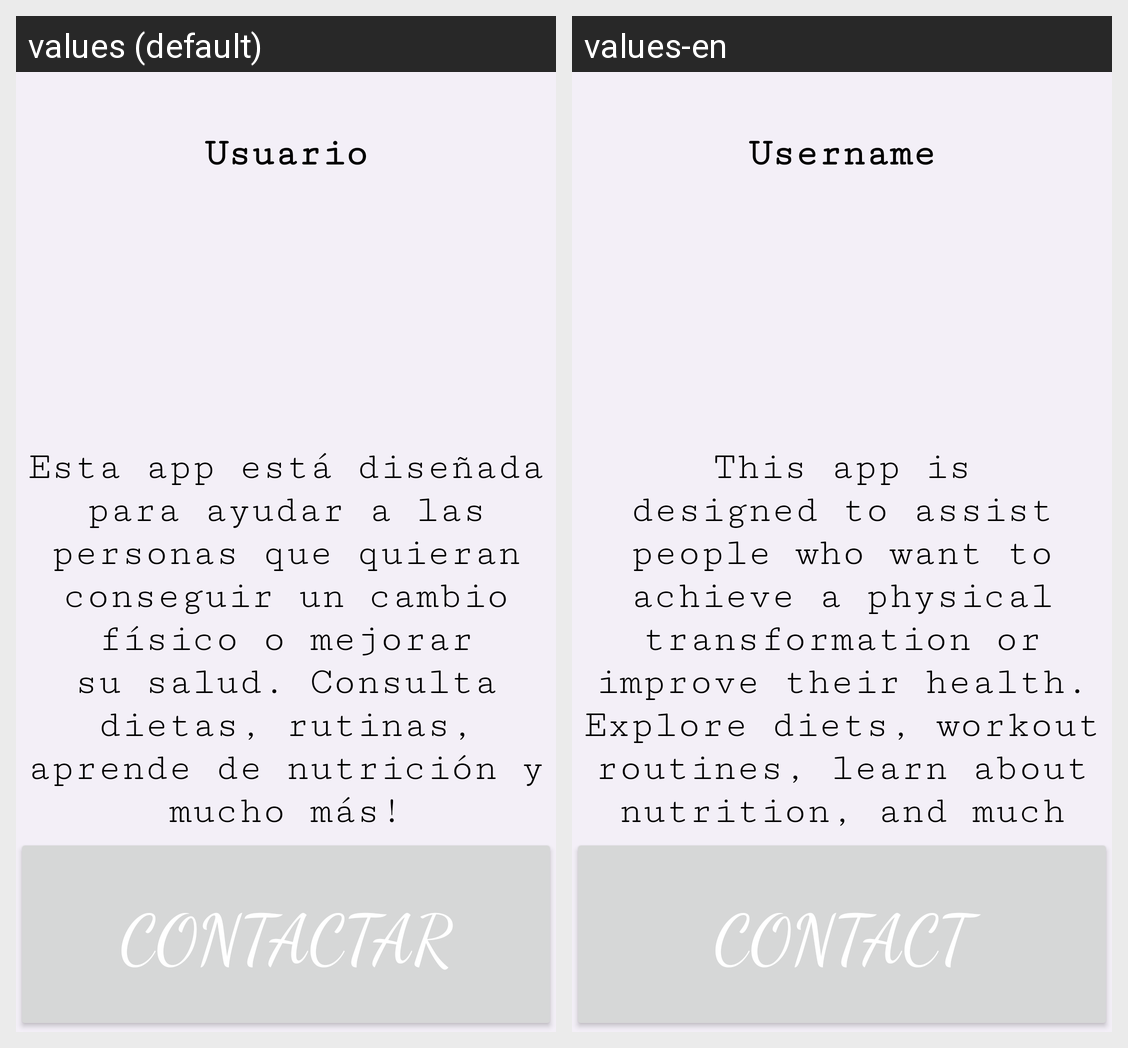

The same Android screen rendered under two of its app's locales, left to right. List the strings drawn on it with the default value and each locale's translation.
Android screen res/layout/fragment_credit.xml rendered under 2 locales, left to right: values (default), values-en. Device: Nexus 5 (rendered at 1080×1920; each locale shown at half size, 540×960, under a caption strip naming it); theme AppTheme.Light.
Strings drawn on this screen, with the default value and each locale's value (text and hints the layout hard-codes, and strings that could not be matched under every locale, appear in the picture but are not listed):

hint
  values: Usuario
  values-en: Username

descripcion
  values: Esta app está diseñada para ayudar a las personas que quieran conseguir un cambio físico o mejorar su salud. Consulta dietas, rutinas, aprende de nutrición y mucho más!
  values-en: This app is designed to assist people who want to achieve a physical transformation or improve their health. Explore diets, workout routines, learn about nutrition, and much more!

contactar
  values: contactar
  values-en: Contact
